Labelled photos from "data", an image-classification folder in TeddyDharma/Food-Recommender. The possible labels are: ayam betutu, beberuk terong, coto makassar, gudeg, kerak telor, mie aceh, nasi kuning, nasi pecel, papeda, pempek, peuyeum, rawon, rendang, sate madura, serabi, soto banjar, soto lamongan, tahu sumedang.

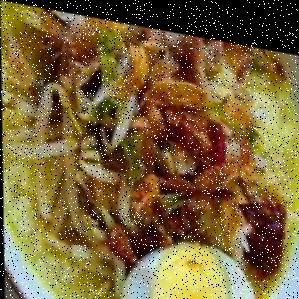
Label: soto lamongan

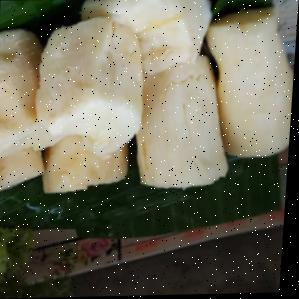
Label: peuyeum

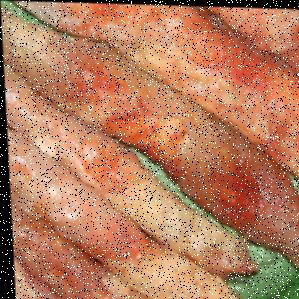
Label: papeda

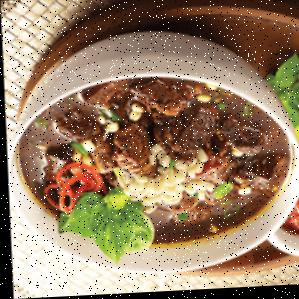
Label: rawon

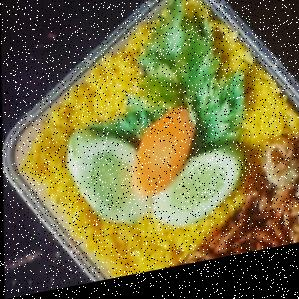
Label: nasi kuning

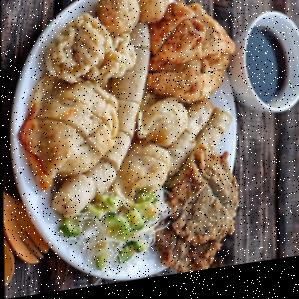
Label: pempek
